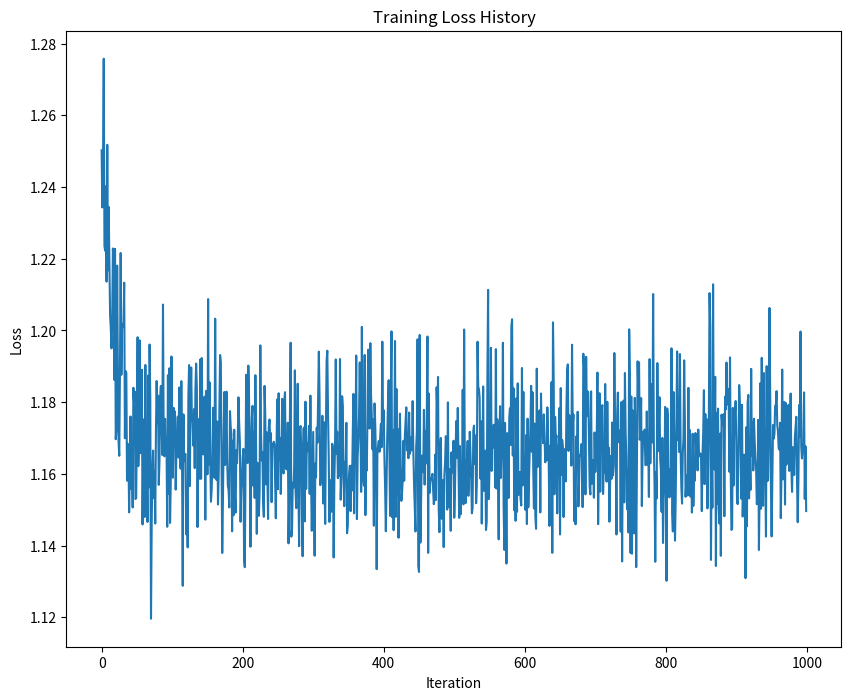

Reproduce this figure in Python.
import numpy as np
import matplotlib.pyplot as plt
import os

# Create templates directory if it doesn't exist
if not os.path.exists('templates'):
    os.makedirs('templates')

class TwoLayerNet(object):
    def __init__(self, input_size, hidden_size, output_size, std=1e-4):
        """
        Initialize the model. Weights are initialized to small random values and
        biases are initialized to zero. Weights and biases are stored in the
        variable self.params, which is a dictionary with the following keys:

        W1: First layer weights; has shape (D, H)
        b1: First layer biases; has shape (H,)
        W2: Second layer weights; has shape (H, C)
        b2: Second layer biases; has shape (C,)
        """
        self.params = {}
        self.params['W1'] = std * np.random.randn(input_size, hidden_size)
        self.params['b1'] = np.zeros(hidden_size)
        self.params['W2'] = std * np.random.randn(hidden_size, output_size)
        self.params['b2'] = np.zeros(output_size)

    def loss(self, X, y=None, reg=0.0):
        """
        Compute the loss and gradients for a two layer fully connected neural
        network.
        """
        W1, b1 = self.params['W1'], self.params['b1']
        W2, b2 = self.params['W2'], self.params['b2']
        N, D = X.shape

        # Forward pass: compute class scores
        hidden_layer = np.maximum(0, np.dot(X, W1) + b1)  # ReLU activation
        scores = np.dot(hidden_layer, W2) + b2

        # If the targets are not given then return the scores
        if y is None:
            return scores

        # Compute the loss: Softmax loss
        scores_shifted = scores - np.max(scores, axis=1, keepdims=True)
        softmax_matrix = np.exp(scores_shifted) / np.sum(np.exp(scores_shifted), axis=1, keepdims=True)
        correct_class_scores = softmax_matrix[np.arange(N), y]
        loss = -np.sum(np.log(correct_class_scores)) / N
        loss += reg * (np.sum(W1 * W1) + np.sum(W2 * W2))

        # Backward pass: compute gradients
        grads = {}

        softmax_matrix[np.arange(N), y] -= 1
        softmax_matrix /= N
        grads['W2'] = np.dot(hidden_layer.T, softmax_matrix) + 2 * reg * W2
        grads['b2'] = np.sum(softmax_matrix, axis=0)

        hidden_grad = np.dot(softmax_matrix, W2.T)
        hidden_grad[hidden_layer <= 0] = 0

        grads['W1'] = np.dot(X.T, hidden_grad) + 2 * reg * W1
        grads['b1'] = np.sum(hidden_grad, axis=0)

        return loss, grads

    def train(self, X, y, X_val, y_val, learning_rate=1e-3, learning_rate_decay=0.95, reg=5e-6, num_iters=100, batch_size=200, verbose=False):
        """
        Train this neural network using stochastic gradient descent.
        """
        num_train = X.shape[0]
        iterations_per_epoch = max(num_train // batch_size, 1)

        # Use SGD to optimize the parameters in self.model
        loss_history = []
        train_acc_history = []
        val_acc_history = []

        for it in range(num_iters):
            batch_indices = np.random.choice(num_train, batch_size, replace=True)
            X_batch = X[batch_indices]
            y_batch = y[batch_indices]

            # Compute loss and gradients using the current minibatch
            loss, grads = self.loss(X_batch, y=y_batch, reg=reg)
            loss_history.append(loss)

            # Update the parameters using the gradients
            for param in self.params:
                self.params[param] -= learning_rate * grads[param]

            if verbose and it % 100 == 0:
                print(f'iteration {it} / {num_iters}: loss {loss}')

            # Every epoch, check train and val accuracy and decay learning rate
            if it % iterations_per_epoch == 0:
                train_acc = (self.predict(X_batch) == y_batch).mean()
                val_acc = (self.predict(X_val) == y_val).mean()
                train_acc_history.append(train_acc)
                val_acc_history.append(val_acc)
                learning_rate *= learning_rate_decay

        return {
          'loss_history': loss_history,
          'train_acc_history': train_acc_history,
          'val_acc_history': val_acc_history,
        }

    def predict(self, X):
        """
        Use the trained weights of this two-layer network to predict labels for
        data points. For each data point we predict scores for each of the C
        classes, and assign each data point to the class with the highest score.
        """
        hidden_layer = np.maximum(0, np.dot(X, self.params['W1']) + self.params['b1'])
        scores = np.dot(hidden_layer, self.params['W2']) + self.params['b2']
        y_pred = np.argmax(scores, axis=1)
        return y_pred


plt.rcParams['figure.figsize'] = (10.0, 8.0)  # Set default size of plots
plt.rcParams['image.interpolation'] = 'nearest'
plt.rcParams['image.cmap'] = 'gray'


def rel_error(x, y):
    """Returns relative error."""
    return np.max(np.abs(x - y) / (np.maximum(1e-8, np.abs(x) + np.abs(y))))

# Create a small network and toy data to check implementations
input_size = 4
hidden_size = 10
num_classes = 3
num_inputs = 5

def init_toy_model():
    np.random.seed(0)
    return TwoLayerNet(input_size, hidden_size, num_classes, std=1e-1)

def init_toy_data():
    np.random.seed(1)
    X = 10 * np.random.randn(num_inputs, input_size)
    y = np.array([0, 1, 2, 2, 1])
    return X, y

# Initialize model and data
net = init_toy_model()
X, y = init_toy_data()

# Forward pass: Compute the scores
scores = net.loss(X)
print('Your scores:')
print(scores)
print()
print('Correct scores:')
correct_scores = np.asarray([
    [-0.81233741, -1.27654624, -0.70335995],
    [-0.17129677, -1.18803311, -0.47310444],
    [-0.51590475, -1.01354314, -0.8504215],
    [-0.15419291, -0.48629638, -0.52901952],
    [-0.00618733, -0.12435261, -0.15226949]])
print(correct_scores)
print()
print('Difference between your scores and correct scores:')
print(np.sum(np.abs(scores - correct_scores)))

# Compute the loss
loss, _ = net.loss(X, y, reg=0.05)
correct_loss = 1.30378789133

# The difference should be very small
print('Difference between your loss and correct loss:')
print(np.sum(np.abs(loss - correct_loss)))

# Plot the loss history
train_results = net.train(X, y, X, y, num_iters=1000, verbose=False)
plt.plot(train_results['loss_history'])
plt.xlabel('Iteration')
plt.ylabel('Loss')
plt.title('Training Loss History')
plt.savefig('templates/TLn_training_loss.png')
plt.show()
